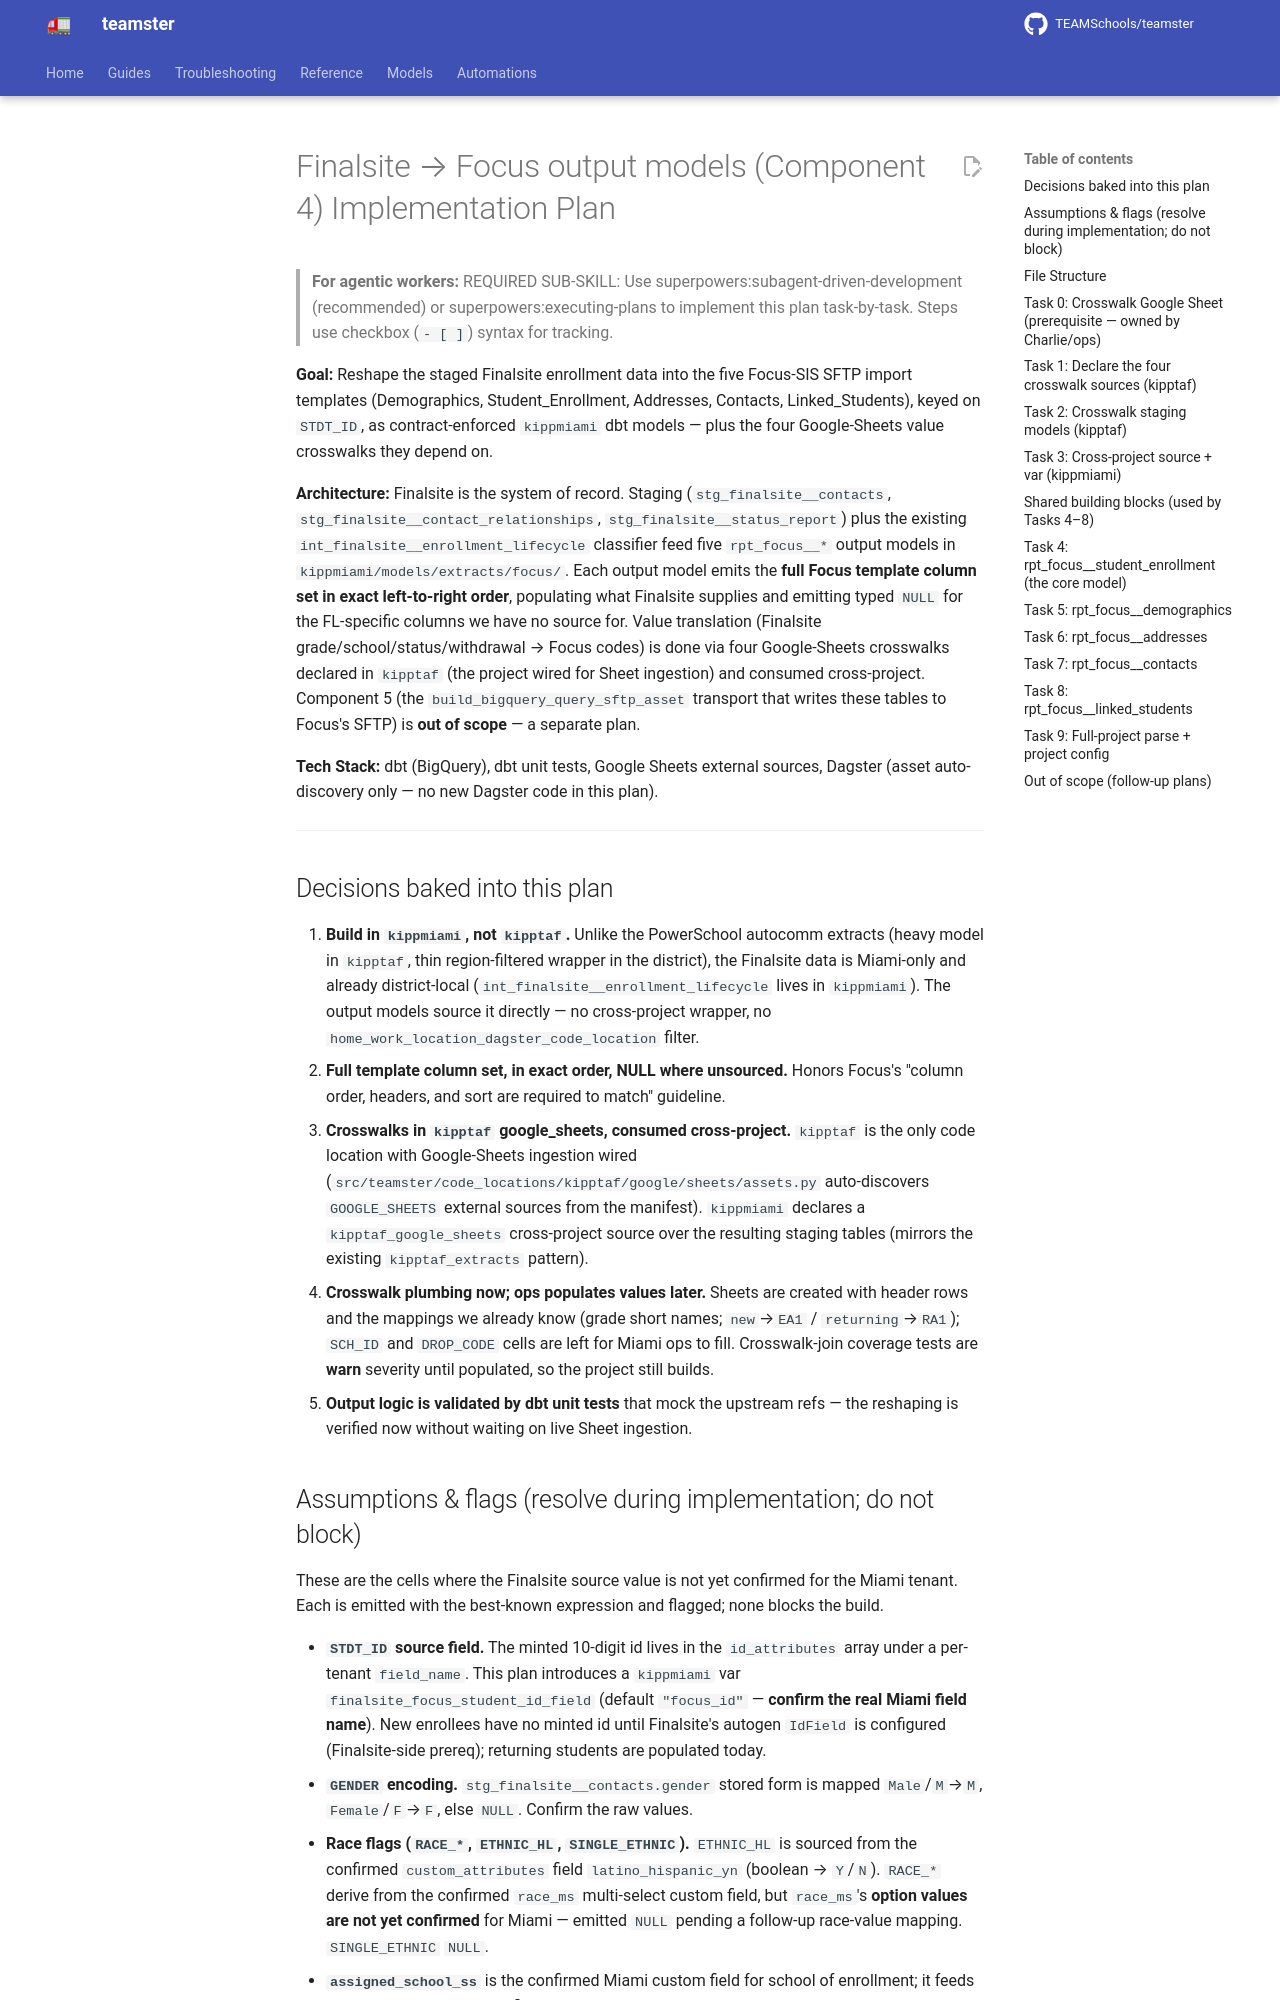

repository: TEAMSchools/teamster · page: superpowers/plans/2026-06-17-finalsite-focus-output-models/index.html · generator: mkdocs

# Finalsite → Focus output models (Component 4) Implementation Plan

> **For agentic workers:** REQUIRED SUB-SKILL: Use
> superpowers:subagent-driven-development (recommended) or
> superpowers:executing-plans to implement this plan task-by-task. Steps use
> checkbox (`- [ ]`) syntax for tracking.

**Goal:** Reshape the staged Finalsite enrollment data into the five Focus-SIS
SFTP import templates (Demographics, Student_Enrollment, Addresses, Contacts,
Linked_Students), keyed on `STDT_ID`, as contract-enforced `kippmiami` dbt
models — plus the four Google-Sheets value crosswalks they depend on.

**Architecture:** Finalsite is the system of record. Staging
(`stg_finalsite__contacts`, `stg_finalsite__contact_relationships`,
`stg_finalsite__status_report`) plus the existing
`int_finalsite__enrollment_lifecycle` classifier feed five `rpt_focus__*` output
models in `kippmiami/models/extracts/focus/`. Each output model emits the **full
Focus template column set in exact left-to-right order**, populating what
Finalsite supplies and emitting typed `NULL` for the FL-specific columns we have
no source for. Value translation (Finalsite grade/school/status/withdrawal →
Focus codes) is done via four Google-Sheets crosswalks declared in `kipptaf`
(the project wired for Sheet ingestion) and consumed cross-project. Component 5
(the `build_bigquery_query_sftp_asset` transport that writes these tables to
Focus's SFTP) is **out of scope** — a separate plan.

**Tech Stack:** dbt (BigQuery), dbt unit tests, Google Sheets external sources,
Dagster (asset auto-discovery only — no new Dagster code in this plan).

---

## Decisions baked into this plan

1. **Build in `kippmiami`, not `kipptaf`.** Unlike the PowerSchool autocomm
   extracts (heavy model in `kipptaf`, thin region-filtered wrapper in the
   district), the Finalsite data is Miami-only and already district-local
   (`int_finalsite__enrollment_lifecycle` lives in `kippmiami`). The output
   models source it directly — no cross-project wrapper, no
   `home_work_location_dagster_code_location` filter.
2. **Full template column set, in exact order, NULL where unsourced.** Honors
   Focus's "column order, headers, and sort are required to match" guideline.
3. **Crosswalks in `kipptaf` google_sheets, consumed cross-project.** `kipptaf`
   is the only code location with Google-Sheets ingestion wired
   (`src/teamster/code_locations/kipptaf/google/sheets/assets.py` auto-discovers
   `GOOGLE_SHEETS` external sources from the manifest). `kippmiami` declares a
   `kipptaf_google_sheets` cross-project source over the resulting staging
   tables (mirrors the existing `kipptaf_extracts` pattern).
4. **Crosswalk plumbing now; ops populates values later.** Sheets are created
   with header rows and the mappings we already know (grade short names;
   `new`→`EA1` / `returning`→`RA1`); `SCH_ID` and `DROP_CODE` cells are left for
   Miami ops to fill. Crosswalk-join coverage tests are **warn** severity until
   populated, so the project still builds.
5. **Output logic is validated by dbt unit tests** that mock the upstream refs —
   the reshaping is verified now without waiting on live Sheet ingestion.
